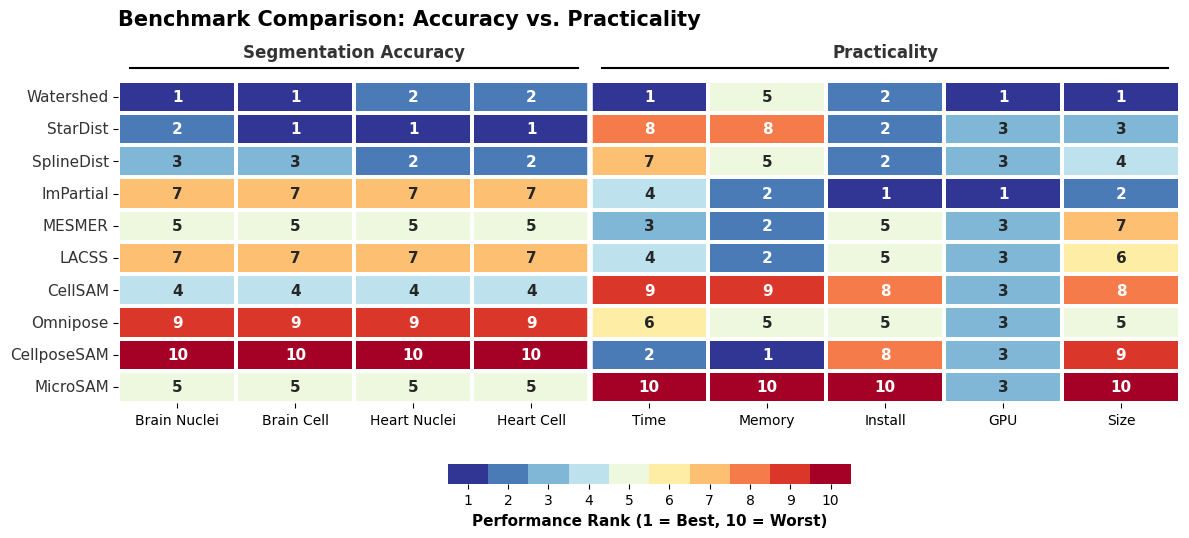

This chart was generated by the following Python code:
import pandas as pd
import numpy as np
import matplotlib.pyplot as plt
import seaborn as sns
import matplotlib.colors as mcolors

# 1. 设置字体 (Sans-serif)
plt.rcParams['font.family'] = 'sans-serif'
plt.rcParams['font.sans-serif'] = ['Arial', 'Helvetica', 'DejaVu Sans', 'sans-serif']

# ============================================
# 2. 数据准备
# ============================================
data = [
    ["Watershed",     8,1,5,   7,2,5,   6,2,5,   6,2,5,   2,0,50],
    ["StarDist",      7,7,6,   7,7,6,   7,7,6,   7,7,6,   2,1,120],
    ["SplineDist",    6,6,5,   6,6,5,   6,6,5,   6,6,5,   2,1,140],
    ["Omnipose",      2,5,5,   2,5,5,   2,5,5,   2,5,5,   3,1,180],
    ["LACSS",         3,4,4,   3,4,4,   3,4,4,   3,4,4,   3,1,200],
    ["MESMER",        4,3,4,   4,3,4,   4,3,4,   4,3,4,   3,1,300],
    ["CellposeSAM",   1,2,3,   1,2,3,   1,2,3,   1,2,3,   4,1,600],
    ["CellSAM",       5,9,7,   5,9,7,   5,9,7,   5,9,7,   4,1,500],
    ["MicroSAM",      4,10,8,  4,10,8,  4,10,8,  4,10,8,  5,1,700],
    ["ImPartial",    3,4,4,   3,4,4,   3,4,4,   3,4,4,   1,0,80],
]

cols = [
    "Method",
    "Brain_Nuclei_Accuracy","Brain_Nuclei_Runtime","Brain_Nuclei_Memory",
    "Brain_Cell_Accuracy","Brain_Cell_Runtime","Brain_Cell_Memory",
    "Heart_Nuclei_Accuracy","Heart_Nuclei_Runtime","Heart_Nuclei_Memory",
    "Heart_Cell_Accuracy","Heart_Cell_Runtime","Heart_Cell_Memory",
    "Install_Difficulty","GPU_Requirement","Model_Size_MB"
]

df = pd.DataFrame(data, columns=cols)

# ============================================
# 3. 计算排名 (1 = 最佳)
# ============================================
def get_rank(series, metric_type="low_is_good"):
    if metric_type == "high_is_good":
        return series.rank(ascending=False, method="min")
    else:
        return series.rank(ascending=True, method="min")

rank_df = df.copy()
for c in cols[1:]:
    if "Accuracy" in c:
        rank_df[c] = get_rank(df[c], "high_is_good")
    else:
        rank_df[c] = get_rank(df[c], "low_is_good")

# 聚合列
plot_df = pd.DataFrame()
plot_df["Method"] = df["Method"]

# 精度列 (展开)
acc_cols = [c for c in cols if "Accuracy" in c]
for c in acc_cols:
    new_name = c.replace("_Accuracy", "").replace("_", " ")
    plot_df[new_name] = rank_df[c]

# 实用性列 (聚合)
run_cols = [c for c in cols if "Runtime" in c]
plot_df["Time"] = rank_df[run_cols].mean(axis=1).rank(method="min").astype(int)

mem_cols = [c for c in cols if "Memory" in c]
plot_df["Memory"] = rank_df[mem_cols].mean(axis=1).rank(method="min").astype(int)

plot_df["Install"] = rank_df["Install_Difficulty"].astype(int)
plot_df["GPU"] = rank_df["GPU_Requirement"].astype(int)
plot_df["Size"] = rank_df["Model_Size_MB"].astype(int)

# 最终列顺序
final_cols = ["Brain Nuclei", "Brain Cell", "Heart Nuclei", "Heart Cell", 
              "Time", "Memory", "Install", "GPU", "Size"]

# 排序：按平均排名 (Average Rank) 升序
plot_df["Avg_Rank"] = plot_df[final_cols].mean(axis=1)
plot_df = plot_df.sort_values("Avg_Rank", ascending=True)
heatmap_data = plot_df.set_index("Method")[final_cols]

# ============================================
# 4. 绘图 (带离散图例)
# ============================================
fig, ax = plt.subplots(figsize=(12, 6.5))

# 定义离散色板 (10个等级)
# Blue (Rank 1) -> Red (Rank 10)
# 使用 get_cmap 获取连续色板，再取 10 个离散值
cmap = plt.cm.get_cmap("RdYlBu_r", 10)

# 绘制热图
sns.heatmap(heatmap_data, ax=ax, cmap=cmap, annot=True, fmt=".0f", 
            linewidths=1.5, linecolor='white', 
            cbar=True, # 开启 Colorbar
            cbar_kws={
                'label': 'Rank (1 = Best)', 
                'orientation': 'horizontal', # 水平放置
                'fraction': 0.05, 
                'pad': 0.15,
                'ticks': np.arange(1.5, 10.5, 1) # 调整刻度位置使其居中
            },
            annot_kws={"size": 11, "weight": "bold"})

# 修改 Colorbar 的刻度标签为 1..10
cbar = ax.collections[0].colorbar
cbar.set_ticks([1.45 + 0.9*i for i in range(10)]) # 微调位置
cbar.set_ticklabels([str(i) for i in range(1, 11)])
cbar.ax.tick_params(labelsize=10)
cbar.set_label("Performance Rank (1 = Best, 10 = Worst)", weight='bold', fontsize=11)

# --- 细节调整 ---
ax.set_xlabel("")
ax.set_ylabel("")
ax.set_title("Benchmark Comparison: Accuracy vs. Practicality", fontsize=15, fontweight='bold', loc='left', pad=40)

# X轴标签
ax.set_xticklabels(final_cols, rotation=0, fontsize=10)

# 分组括号
groups = [
    ("Segmentation Accuracy", 0, 4),
    ("Practicality", 4, 9)
]

for name, start, end in groups:
    center = (start + end) / 2
    ax.text(center, -0.6, name, ha="center", va="bottom", fontsize=12, fontweight="bold", color="#333333")
    ax.plot([start+0.1, end-0.1], [-0.4, -0.4], color="black", clip_on=False, linewidth=1.5)
    if end < 9:
        ax.axvline(x=end, color='white', linewidth=4)

# 高亮 YourMethod
yticks = ax.get_yticklabels()
for label in yticks:
    if label.get_text() == "YourMethod":
        label.set_fontweight("bold")
        label.set_color("#D62728")
        label.set_fontsize(12)
    else:
        label.set_color("#333333")
        label.set_fontsize(11)

plt.tight_layout()
plt.subplots_adjust(top=0.82, bottom=0.2) # 给顶部标题和底部图例留出空间

# ============================================
# 5. 保存图片
# ============================================
plt.savefig("benchmark_final.pdf", dpi=300, bbox_inches='tight')
#plt.savefig("benchmark_final.png", dpi=300, bbox_inches='tight')
plt.show()